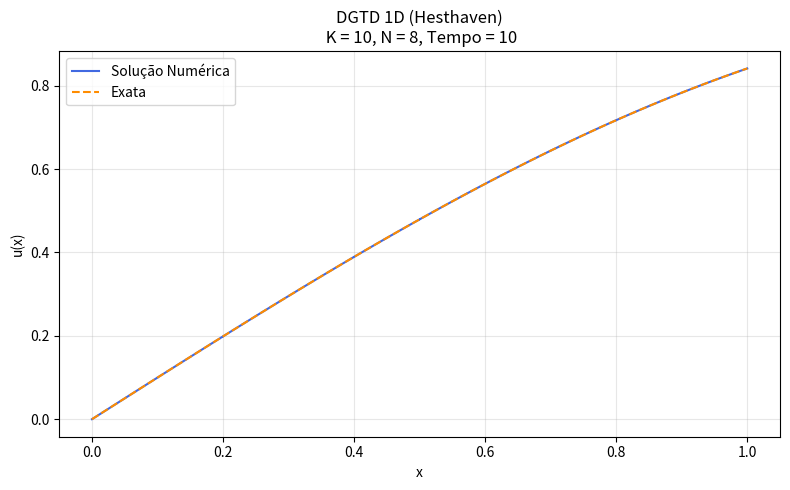

Source code (Python):
import numpy as np
import matplotlib.pyplot as plt
from scipy.special import legendre

# ==========================================
# 1. PARÂMETROS GLOBAIS
# ==========================================
N = 8          # Ordem do polinômio
K = 10         # Número de elementos
Np = N + 1     # Nós por elemento
a_vel = 2 * np.pi  # Velocidade de advecção
FinalTime = 10

# ==========================================
# 2. BASE POLINOMIAL E NÓS GLL
# ==========================================
def gll_nodes(N):
    """Calcula os pontos de Gauss-Lobatto-Legendre."""
    if N == 0: return np.array([0.0])
    x = np.zeros(Np)
    x[0], x[-1] = -1.0, 1.0
    if N > 1:
        # As raízes da derivada do Polinômio de Legendre
        x[1:-1] = legendre(N).deriv().roots
    return np.sort(x)

def legendre_norm(N, x):
    """Polinômio de Legendre Ortonormalizado."""
    return legendre(N)(x) * np.sqrt((2.0 * N + 1.0) / 2.0)

def grad_legendre_norm(N, x):
    """Derivada do Polinômio de Legendre Ortonormalizado."""
    return legendre(N).deriv()(x) * np.sqrt((2.0 * N + 1.0) / 2.0)

# Inicializa os nós no elemento de referência [-1, 1]
r = gll_nodes(N)

# ==========================================
# 3. OPERADORES MATRICIAIS (V, Dr, LIFT)
# ==========================================
V = np.zeros((Np, Np))
Vr = np.zeros((Np, Np))

for i in range(Np):
    for j in range(Np):
        V[i, j] = legendre_norm(j, r[i])
        Vr[i, j] = grad_legendre_norm(j, r[i])

invV = np.linalg.inv(V)
Dr = Vr @ invV

# Matriz LIFT (assume base ortonormal, logo M = (V @ V.T)^-1)
Emat = np.zeros((Np, 2))
Emat[0, 0] = 1.0   # Face esquerda
Emat[-1, 1] = 1.0  # Face direita
LIFT = V @ (V.T @ Emat)

# ==========================================
# 4. GERAÇÃO DA MALHA E GEOMETRIA
# ==========================================
VX = np.linspace(0, 1, K + 1)

# Mapeamento do domínio de referência para o domínio físico
x = np.zeros((Np, K))
for k in range(K):
    x[:, k] = VX[k] + 0.5 * (r + 1.0) * (VX[k+1] - VX[k])

# Fatores geométricos 1D
J = 0.5 * (VX[1:] - VX[:-1])  # Jacobiano tem tamanho (K,)
rx = 1.0 / J                  # dr/dx tem tamanho (K,)
Fscale = 1.0 / J              # Fator de escala para as faces

# Vetor Normal das faces (2 faces por elemento)
nx = np.zeros((2, K))
nx[0, :] = -1.0  # Normal apontando para fora na esquerda
nx[1, :] = 1.0   # Normal apontando para fora na direita

# ==========================================
# 5. MAPAS DE CONECTIVIDADE (CRÍTICO EM PYTHON)
# ==========================================
# vmapM: Índices dos nós das fronteiras internas do elemento
vmapM = np.zeros((2, K), dtype=int)
vmapM[0, :] = np.arange(0, K * Np, Np)       # Primeiro nó de cada elemento
vmapM[1, :] = np.arange(Np - 1, K * Np, Np)  # Último nó de cada elemento

# vmapP: Índices dos vizinhos externos (Conectividade)
vmapP = np.zeros((2, K), dtype=int)
vmapP[0, 1:] = vmapM[1, 0:-1]  # Esquerda recebe da direita do anterior
vmapP[1, 0:-1] = vmapM[0, 1:]  # Direita recebe da esquerda do próximo

# Condições de Contorno não-periódicas (Inflow/Outflow natural)
vmapP[0, 0] = vmapM[0, 0]      
vmapP[1, -1] = vmapM[1, -1]

# ==========================================
# 6. CÁLCULO DO RESÍDUO (RHS)
# ==========================================
def advecrhs1D(u, time, a):
    alpha = 0.0  # 0.0 = Upwind (Estável), 1.0 = Central (Instável)
    
    # Achata a matriz em ordem Fortran para bater com os índices do vmap
    u_flat = u.flatten(order='F')
    
    uM = u_flat[vmapM]
    uP = u_flat[vmapP]
    
    # Condição de Contorno de Inflow (Dirichlet)
    uP[0, 0] = -np.sin(a * time)
    
    # Salto de fluxo nas faces (Upwind flux)
    du = (uM - uP) * (a * nx - (1.0 - alpha) * np.abs(a * nx)) / 2.0
    
    # Termo de fluxo de superfície
    flux_term = Fscale * du
    surface_term = LIFT @ flux_term
    
    # Termo de volume
    volume_term = -a * rx * (Dr @ u)
    
    return volume_term + surface_term

# ==========================================
# 7. INTEGRADOR DE TEMPO (Runge-Kutta 45 Low-Storage)
# ==========================================
def advec1D(u, FinalTime, a):
    time = 0.0
    xmin = np.min(np.abs(x[0, :] - x[1, :]))
    
    CFL = 0.5
    dt = CFL / a * xmin
    Nsteps = int(np.ceil(FinalTime / dt))
    dt = FinalTime / Nsteps
    
    resu = np.zeros_like(u)
    
    # Coeficientes RK do Hesthaven
    rk4a = [0.0, -567301805773.0/1357537059087.0, -2404267990393.0/2016746695238.0, -3550918686646.0/2091501179385.0, -1275806237668.0/842570457699.0]
    rk4b = [1432997174477.0/9575080441755.0, 5161836677717.0/13612068292357.0, 1720146321549.0/2090206949498.0, 3134564353537.0/4481467310338.0, 2277821191437.0/14882151754819.0]
    rk4c = [0.0, 1432997174477.0/9575080441755.0, 2526269341429.0/6820363962896.0, 2006345519317.0/3224310063776.0, 2802321613138.0/2924317926251.0]

    for _ in range(Nsteps):
        for intrk in range(5):
            timelocal = time + rk4c[intrk] * dt
            rhsu = advecrhs1D(u, timelocal, a)
            resu = rk4a[intrk] * resu + dt * rhsu
            u = u + rk4b[intrk] * resu
        time += dt
        
    return u

# ==========================================
# 8. EXECUÇÃO E PLOTAGEM
# ==========================================
# Condição Inicial
u_initial = np.sin(x)

# Executa simulação
u_final = advec1D(u_initial, FinalTime, a_vel)

# Plotando
plt.figure(figsize=(8, 5))
plt.title(f'DGTD 1D (Hesthaven)\n K = {K}, N = {N}, Tempo = {FinalTime}', fontsize=12)
plt.plot(x.flatten(order='F'), u_final.flatten(order='F'), label='Solução Numérica', color='royalblue')
plt.plot(x.flatten(order='F'), np.sin(x.flatten(order='F') - a_vel * FinalTime), '--', label='Exata', color='darkorange')
plt.ylabel('u(x)')
plt.xlabel('x')
plt.grid(alpha=0.3)
plt.legend()
plt.tight_layout()
plt.show()
